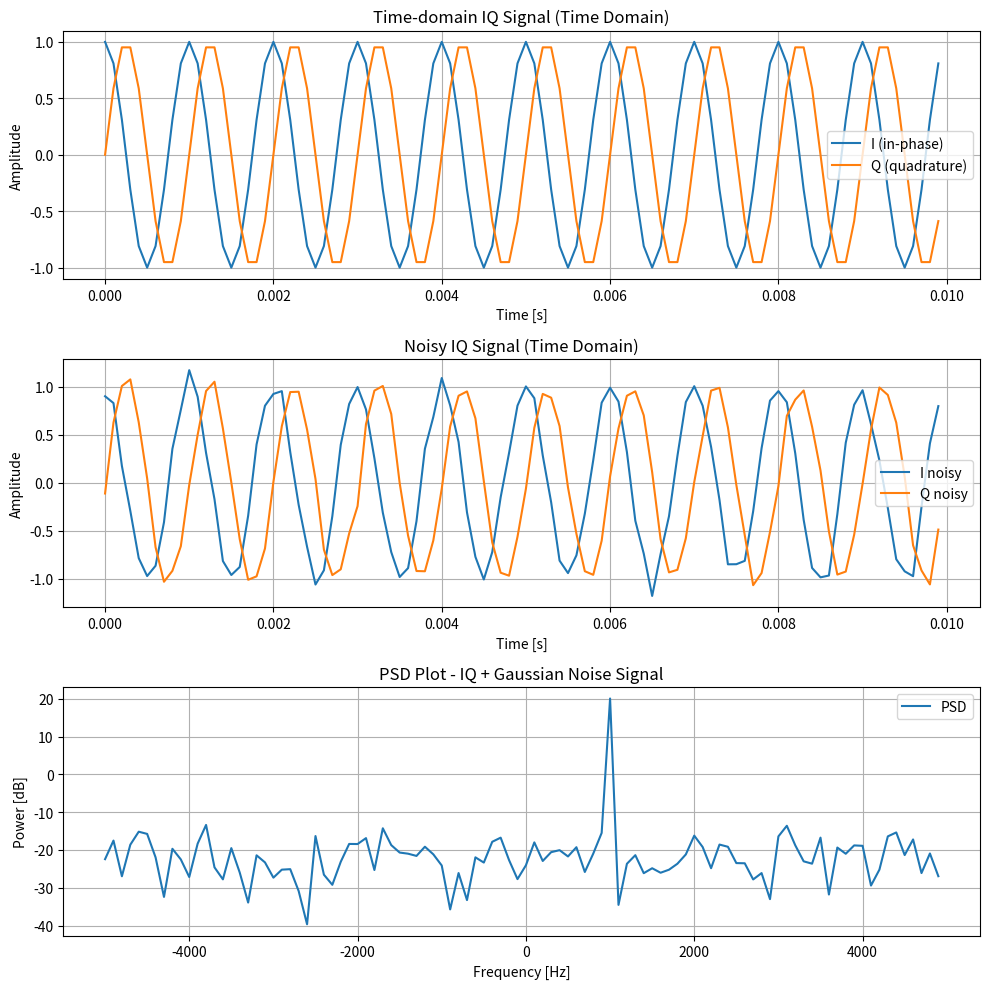

Reproduce this figure in Python. (Note: this script raises an exception after producing the figure.)
# Phase 1: Signal Generation - generate and visualize IQ signals
import numpy as np
import matplotlib.pyplot as plt
import os

def generate_iq(fs=10000, f_signal=1000, duration = 0.01):
    """
    Generate a simple IQ signal: I = cos(2πft), Q = sin(2πft)
    
    Parameters:
        fs (int): Sampling frequency in Hz
        f_signal (int): Baseband signal frequency in Hz
        duration (float): Duration of the signal in seconds
    
    Returns:
        iq (np.ndarray): Complex IQ signal
        t (np.ndarray): Time vector
    """
    N = int(fs*duration) # No of samples
    t =  np.linspace(0, duration, N, endpoint=False)
    I = np.cos(2*np.pi*f_signal*t)
    Q = np.sin(2*np.pi*f_signal*t)
    iq = I + 1j*Q
    print("Length of iq", len(iq))
    return iq, t
    
if __name__ == '__main__':
    iq_signal, t = generate_iq()
    print(iq_signal)

    # Create IQ signal with Noise for PSD Analysis
    #Compute signal power (RMS²)
    signal_power = np.mean(np.abs(iq_signal)**2)


    SNR_dB = 20
    snr_linear = 10**(SNR_dB/10)
    # Remember: snr_db = signal_power/noise_power
    noise_power = signal_power/snr_linear

    # Now create a Gaussian Noise Array of Length N = len(iq_signal)
    N = len(iq_signal)
    noise = np.sqrt(noise_power/2) * (np.random.randn(N) + 1j*np.random.randn(N))

    # Now create a IQ signal with Gaussian Noise Array of Length N = len(iq_signal)
    iq_noisy = iq_signal + noise

    # Optional: plot IQ with Noise
    fs = 10000

    # creating the FFT Bins - Migrating to Frequence Domain from Time Domain
    iq_noisy_fft =  np.fft.fft(iq_noisy)
    # Shifting the bins- Realigning to Zero axis
    iq_noisy_fft_shifted =  np.fft.fftshift(iq_noisy_fft)

    # Creating the Freq Vector for X axis
    iq_noisy_freq = np.fft.fftfreq(N, 1/fs)
    # Shifting the Freq bins
    iq_noisy_freq_shifted =  np.fft.fftshift(iq_noisy_freq)

    # Creating the Magnitude Vector for Y axis
    psd = np.abs(iq_noisy_fft_shifted)**2 / N    
    magnitude = 10 * np.log10(psd)


    # ----------- Plotting -----------
    plt.figure(figsize=(10, 10))

    # Plot the Clean IQ signal
    plt.subplot(3, 1, 1)
    plt.plot(t, iq_signal.real, label='I (in-phase)')
    plt.plot(t, iq_signal.imag, label='Q (quadrature)')
    plt.title("Time-domain IQ Signal (Time Domain)")
    plt.xlabel("Time [s]")
    plt.ylabel("Amplitude")
    plt.legend()
    plt.grid(True)

    # Plot the Noisy IQ signal
    plt.subplot(3, 1, 2)
    plt.plot(t, iq_noisy.real, label='I noisy')
    plt.plot(t, iq_noisy.imag, label='Q noisy')
    plt.title("Noisy IQ Signal (Time Domain)")
    plt.xlabel("Time [s]")
    plt.ylabel("Amplitude")
    plt.legend()
    plt.grid(True)

    # PSD of IQ + Noise
    plt.subplot(3, 1, 3)
    plt.plot(iq_noisy_freq_shifted, magnitude, label="PSD")
    plt.title("PSD Plot - IQ + Gaussian Noise Signal")
    plt.xlabel("Frequency [Hz]")
    plt.ylabel("Power [dB]")
    plt.legend()
    plt.grid(True)
    plt.tight_layout()
    plt.show()

    # Current script directory
    current_directory = os.path.dirname(os.path.abspath(__file__))
    print("Current directory:", current_directory)

    # Path to the plots folder
    image_plot_folder = os.path.join(current_directory, "plots")
    print("Image folder:", image_plot_folder)

    # Create folder if it doesn't exist
    os.makedirs(image_plot_folder, exist_ok=True)

    # Example: save the current figure
    plot_filename = os.path.join(image_plot_folder, "Phase1_IQ_PSD.png")
    plt.savefig(plot_filename)
    print(f"Plot saved as: {plot_filename}")